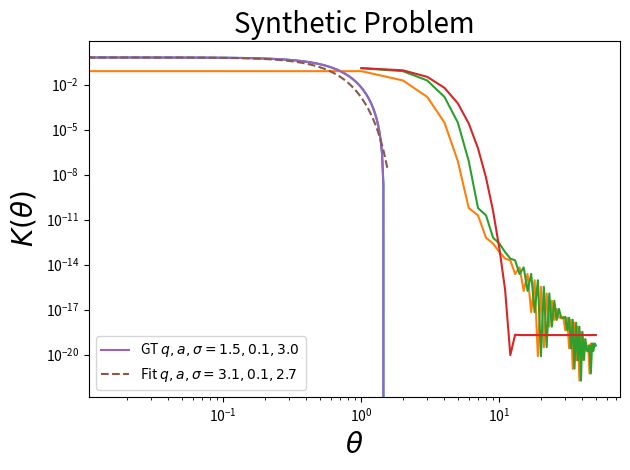

This chart was generated by the following Python code:
import numpy as np
import matplotlib.pyplot as plt
import scipy as sp
import scipy.optimize
import math
import sys

# x = [b (scale), q (polynomial order), a (sparsity), s (lengthscale)]
def psi(x, cos_theta):
    b,q,a,s = x
    ri = np.cosh(s**2 * cos_theta) / np.cosh(s**2) - a
    ri = np.nan_to_num(ri)
    power = ri**q
    power = np.nan_to_num(power)
    return b * np.maximum(np.zeros(len(theta_vals)), power)

def get_spec(x, *args):
    cos_vec = args[1]
    cos_features = args[3]
    k = get_K(x, *args)
    coeff = 2/len(cos_vec) * cos_features @ k
    return coeff**2

def get_K(x, *args):
    cos_mat = args[0]
    cos_vec = args[1]
    psi_mat = psi(x, cos_mat)
    psi_vec = psi(x, cos_vec)
    return 1/cos_vec.shape[0] * psi_mat @ psi_vec

def get_grad_K(x, *args):
    b,q,a,s = x
    Khat = get_K(x, args)
    grad_v = np.zeros(4)
    grad_v[0] = Khat/b

    cos_mat = args[0]
    cos_vec = args[1]
    psi_mat = psi(x, *cos_mat)
    psi_vec = psi(x, *cos_vec)
    dpsi_mat_dq = b * (psi_mat > 0) * psi_mat * np.log(np.cosh(s*cos_mat) / np.cosh(s) - a)
    dpsi_vec_dq = b * (psi_vec > 0) * psi_vec * np.log(np.cosh(s*cos_mat) / np.cosh(s) - a)

    grad_v[1] = 1/cos_vec.shape[0] * dpsi_mat_dq @ dpsi_vec_dq
    ## finish this later if search goes poorly
    return

# args : [cos_mat, cos_vec, Ktrue]
def loss(x, *args):
    Ktrue = args[2]
    Khat = get_K(x, *args)
    myl = 0.5 * np.mean( (Ktrue-Khat)**2 )
    print(myl)
    return myl
# get gradient of loss wrt x
def loss_grad(x, *args):
    Ktrue = args[2]
    Khat = get_K(x, *args)
    grad_K = get_grad_K(x, *args)
    return grad_K @ (Khat - K_true)

def loss_spectrum(x, *args):
    spec_true = args[4]
    spec_hat = get_spec(x, *args)
    myl = 0.5*np.mean((spec_true - spec_hat)**2/spec_true)
    print(myl)
    return myl


P = 100
theta_vals = np.linspace(-math.pi/2, math.pi/2, P)
cos_vec = np.cos(theta_vals)

cos_features = np.zeros((int(P/2), P))
for k in range(int(P/2)):
    cos_features[k,:] = np.cos(2*k*theta_vals)

cos_mat = np.cos( np.outer(np.ones(P), theta_vals) - np.outer(theta_vals, np.ones(P))  )
args = (cos_mat, cos_vec)
x_true = [2.5, 1.5, 0.1, 3]
K_true = get_K(x_true, *args)
plt.plot(theta_vals, K_true)
plt.show()

args = (cos_mat, cos_vec, K_true, cos_features)
spec_true = get_spec(x_true, *args)
plt.loglog(spec_true)
plt.show()


args = (cos_mat, cos_vec, K_true, cos_features, spec_true)
x0 = [2, 3, 1e-2, 2]
constrs = {sp.optimize.LinearConstraint( np.eye(4), lb = np.array([1e-4, 0.01, 1e-3, 1e-1]), ub = np.array([10, 4, 0.6, 10])  , keep_feasible = True) }
Bounds = {sp.optimize.Bounds(lb = np.array([1e-1, 0.01, 1e-3, 1e-1]), ub = np.array([25, 3, 0.6, 10]))}
#result = sp.optimize.minimize(loss, x0, method = 'Powell', args = args, bounds = Bounds, tol = 1e-12, options = {'maxiter': 2000, 'disp': True})
result = sp.optimize.minimize(loss_spectrum, x0, method = 'trust-constr', args = args, constraints = constrs, tol = 1e-12, options = {'maxiter': 5000, 'disp': True})
x = result.x
success = result.success
print(success)

myspec = get_spec(x, *args)
myspec = myspec/myspec[0] * spec_true[0]
plt.loglog( np.linspace(1,len(spec_true), len(spec_true)), spec_true)
plt.loglog( np.linspace(1,len(spec_true), len(spec_true)), myspec)
plt.savefig('spec_plot.pdf')
plt.show()


K_hat = get_K(x, *args)
K_hat *= 1/K_hat[int(P/2)] * K_true[int(P/2)]
print("GT, Fit")
print(x_true)
print(x)
plt.plot(theta_vals, K_true, label = r'GT $q,a,\sigma = %0.1f, %0.1f, %0.1f$' % (x_true[1], x_true[2], x_true[3] ) )
plt.plot(theta_vals, K_hat, '--', label = r'Fit $q,a,\sigma = %0.1f, %0.1f, %0.1f$' %  (x[1], x[2],x[3]) )
plt.xlabel(r'$\theta$', fontsize=20)
plt.ylabel(r'$K(\theta)$', fontsize=20)
plt.title(r'Synthetic Problem', fontsize=20)
plt.legend()
plt.tight_layout()
plt.savefig('synthetic_fit_P_%d.pdf' % P)
plt.show()
